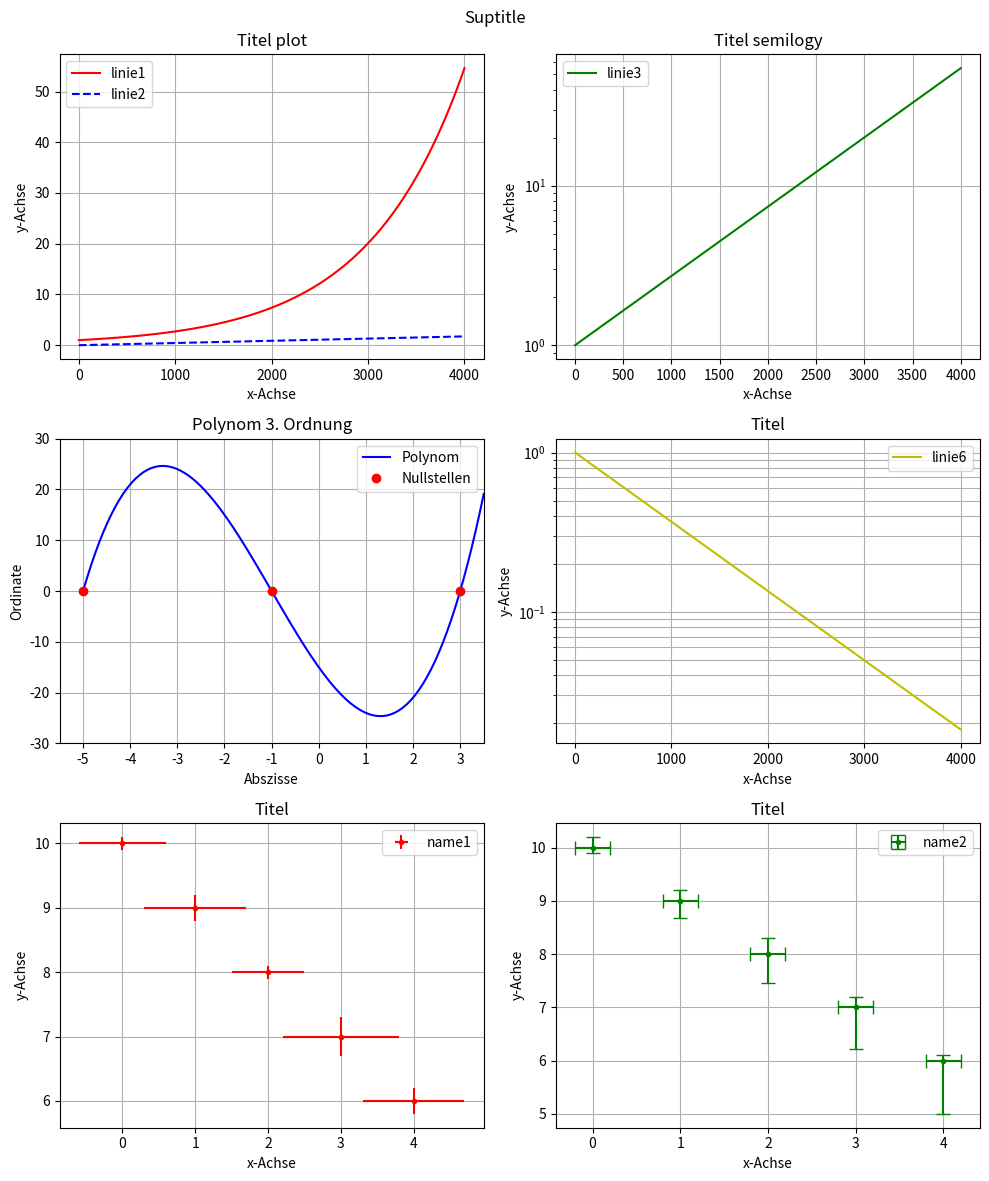

Reproduce this figure in Python.
#!/usr/bin/python3

#========================================================
# A script to demonstrate various plotting options.
# The resulting figure will be saved as plotsoutput.png
#========================================================

import matplotlib.pyplot as plt
import numpy as np




#=================
# create figure
#=================

fig = plt.figure(facecolor='white', figsize=(10,12))
# mit figure() wird bei jedem Setzen eine neue Graphik aufgemacht
# other options: facecolor='somecolor', figsize=(widthininches,heightininches), dpi=somenint


# add supertitle for the whole picture
fig.suptitle("Suptitle")


#some bullshit we want to plot
x=np.linspace(0,4000,100)
f=np.exp(x/1000)
g=np.exp(-x/1000)



# add subplots
rows=3
columns=2






#============
# Plot 1
#============

ax1=plt.subplot(rows, columns, 1)

ax1.plot(x,f,'r',label='linie1')
ax1.plot(x,np.log10(f),'b--',label='linie2')

ax1.set_xlabel('x-Achse')
ax1.set_ylabel('y-Achse')
ax1.set_title('Titel plot')
ax1.legend(loc=0)
ax1.grid()
ax1.set_xticks(range(0,4001,1000)) #x-Achsen-Ticks setzen







#============
# Plot 2
#============

ax2 = plt.subplot(rows,columns,2)

ax2.semilogy(x,f,'g',label='linie3')

ax2.set_xlabel('x-Achse')
ax2.set_ylabel('y-Achse')
ax2.set_title('Titel semilogy')
#ax2.set_xticks(range(0,4001,1000)) #x-Achsen-Ticks setzen
ax2.grid()
ax2.legend(loc=0)





#=========================================
# Plot3 Polynom mit Nullstellen und Grid
#=========================================

ax3 = plt.subplot(rows,columns,3)
a = np.linspace(-5,3.5,100)
C=[1, 3, -13, -15]
fx = np.polyval(C,a)

ax3.plot(a,fx,'b', label='Polynom')
ax3.plot(np.roots(C), np.zeros(len(np.roots(C))), 'ro', label='Nullstellen') #Nullstellen

ax3.axis([-5.5,3.5,-30,30])
ax3.grid() #Gitter
ax3.set_title('Polynom 3. Ordnung')
ax3.set_xlabel('Abszisse')
ax3.set_ylabel('Ordinate')
ax3.legend(loc=0)







#=========================================
# Plot4 Halblogarithmischer Plot
#=========================================

ax4 = plt.subplot(rows,columns,4)

ax4.semilogy(x,g,'y',label='linie6')

ax4.set_xticks(range(0,4001,1000)) #x-Achsen-Ticks setzen
ax4.set_xlabel('x-Achse')
ax4.set_ylabel('y-Achse')
ax4.set_title('Titel')
ax4.grid(which='both')
ax4.legend(loc=0)


x = range(0, 5, 1)
y = [10,9,8,7,6] 







#=========================================
# Plot5 - Fehlerplot 1
#=========================================

ax5=plt.subplot(rows,columns,5)

xerr = [0.6,0.7,0.5,0.8,0.7] 
yerr = [0.1,0.2,0.1,0.3,0.2] 

ax5.errorbar(x, y, 
        yerr = yerr,
        xerr = xerr,
        fmt='r.', 
        label='name1')

ax5.set_xlabel('x-Achse')
ax5.set_ylabel('y-Achse')
ax5.set_title('Titel')
ax5.grid()
ax5.legend(loc=0)





#========================
# Plot6 - Fehlerplot 2
#========================
ax6=plt.subplot(rows,columns,6)

yerr_upper =[0.2,0.2,0.3,0.2,0.1] 
yerr_lower = np.linspace(0.1, 1, 5)

ax6.errorbar(x, y, 
        yerr = (yerr_lower, yerr_upper), # different upper and lower values
        xerr=0.2, #constant error for x
        fmt='g.', 
        capsize=5, # add caps
        label='name2')

ax6.set_xlabel('x-Achse')
ax6.set_ylabel('y-Achse')
ax6.set_title('Titel')
ax6.grid()
ax6.legend(loc=0)






plt.tight_layout() #let python create a nice layout
print( "Figure created" )
    
    




#=================
# saving figure
#=================

outputfilename='plots.png'
print( "saving figure as "+outputfilename )
plt.savefig(outputfilename, format='png', transparent=False, dpi=100)

print( "done" )
plt.show()
plt.close()
